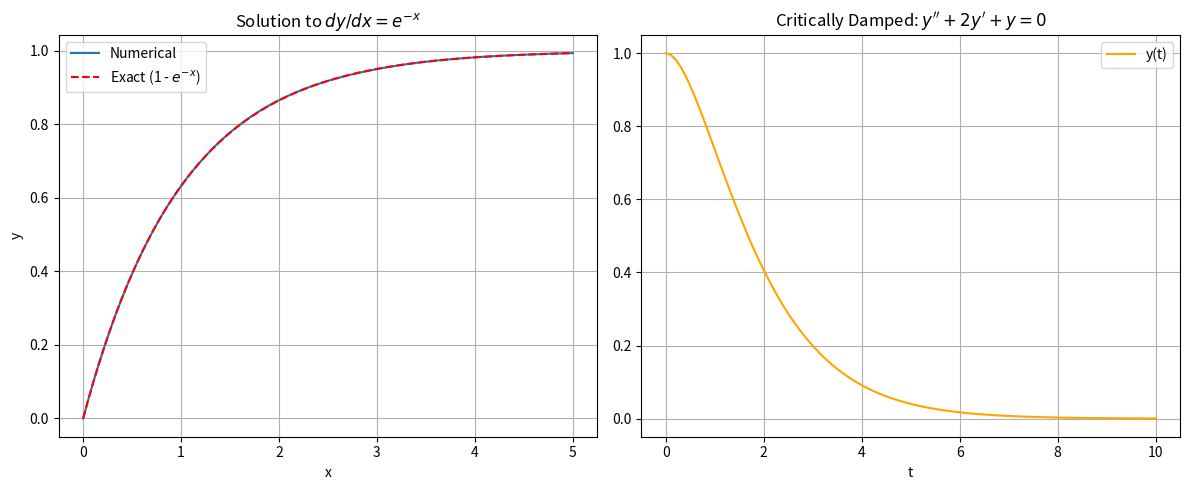

Here is the Python script that generated this plot:
import numpy as np
import matplotlib.pyplot as plt
from scipy.integrate import solve_ivp

def solve_odes():
    # --- Problem 1: dy/dx = e^-x, y(0) = 0 ---
    # Analytic solution: y = 1 - e^-x
    def f1(x, y):
        return np.exp(-x)
    
    x_eval = np.linspace(0, 5, 100)
    sol1 = solve_ivp(f1, [0, 5], [0], t_eval=x_eval)
    
    # --- Problem 2: d2y/dt2 + 2dy/dt = -y ---
    # Rearranged: y'' = -y - 2y'
    # State vector: z = [y, y'] -> z' = [y', -y - 2y']
    def f2(t, z):
        y, v = z
        return [v, -y - 2*v]
    
    sol2 = solve_ivp(f2, [0, 10], [1, 0], t_eval=np.linspace(0, 10, 100))

    # --- Plotting ---
    plt.figure(figsize=(12, 5))
    
    # Plot 1
    plt.subplot(1, 2, 1)
    plt.plot(sol1.t, sol1.y[0], label='Numerical')
    plt.plot(x_eval, 1 - np.exp(-x_eval), 'r--', label='Exact (1 - $e^{-x}$)')
    plt.title("Solution to $dy/dx = e^{-x}$")
    plt.xlabel('x')
    plt.ylabel('y')
    plt.legend()
    plt.grid()

    # Plot 2
    plt.subplot(1, 2, 2)
    plt.plot(sol2.t, sol2.y[0], color='orange', label='y(t)')
    plt.title("Critically Damped: $y'' + 2y' + y = 0$")
    plt.xlabel('t')
    plt.legend()
    plt.grid()
    
    plt.tight_layout()
    plt.show()

if __name__ == "__main__":
    solve_odes()
